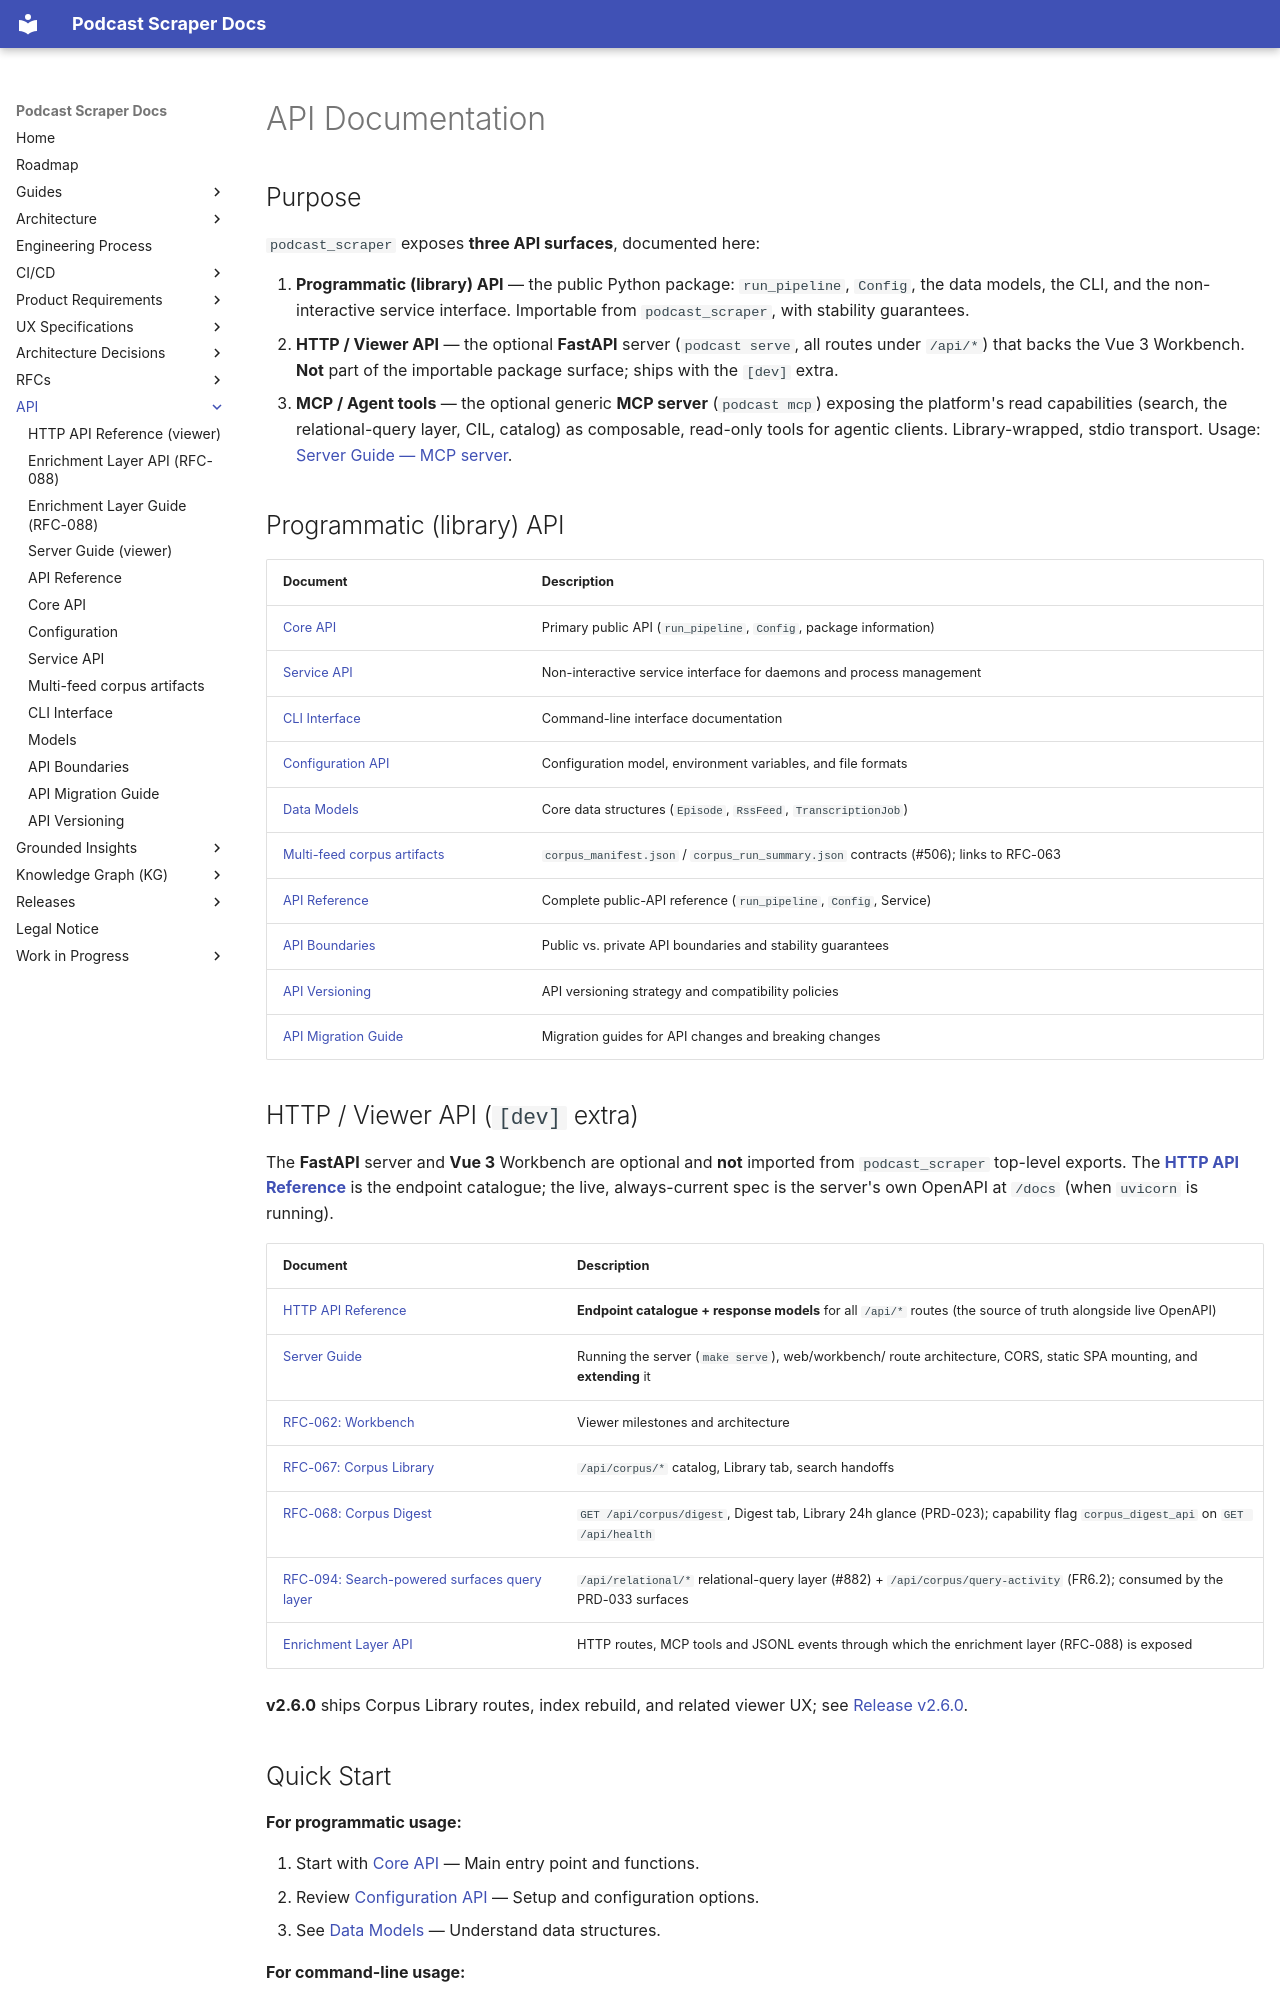

repository: chipi/podcast_scraper · page: api/index.html · generator: mkdocs

# API Documentation

## Purpose

`podcast_scraper` exposes **three API surfaces**, documented here:

1. **Programmatic (library) API** — the public Python package: `run_pipeline`, `Config`,
   the data models, the CLI, and the non-interactive service interface. Importable from
   `podcast_scraper`, with stability guarantees.
2. **HTTP / Viewer API** — the optional **FastAPI** server (`podcast serve`, all routes
   under `/api/*`) that backs the Vue 3 Workbench. **Not** part of the importable
   package surface; ships with the `[dev]` extra.
3. **MCP / Agent tools** — the optional generic **MCP server** (`podcast mcp`) exposing
   the platform's read capabilities (search, the relational-query layer, CIL, catalog) as
   composable, read-only tools for agentic clients. Library-wrapped, stdio transport.
   Usage: [Server Guide — MCP server](../guides/SERVER_GUIDE.md#mcp-server-agent-tools).

## Programmatic (library) API

| Document | Description |
| :--- | :--- |
| [Core API](CORE.md) | Primary public API (`run_pipeline`, `Config`, package information) |
| [Service API](SERVICE.md) | Non-interactive service interface for daemons and process management |
| [CLI Interface](CLI.md) | Command-line interface documentation |
| [Configuration API](CONFIGURATION.md) | Configuration model, environment variables, and file formats |
| [Data Models](MODELS.md) | Core data structures (`Episode`, `RssFeed`, `TranscriptionJob`) |
| [Multi-feed corpus artifacts](CORPUS_MULTI_FEED_ARTIFACTS.md) | `corpus_manifest.json` / `corpus_run_summary.json` contracts (#506); links to RFC-063 |
| [API Reference](REFERENCE.md) | Complete public-API reference (`run_pipeline`, `Config`, Service) |
| [API Boundaries](BOUNDARIES.md) | Public vs. private API boundaries and stability guarantees |
| [API Versioning](VERSIONING.md) | API versioning strategy and compatibility policies |
| [API Migration Guide](MIGRATION_GUIDE.md) | Migration guides for API changes and breaking changes |

## HTTP / Viewer API (`[dev]` extra) {: #http-viewer-api-server-extra }

The **FastAPI** server and **Vue 3** Workbench are optional and **not** imported from
`podcast_scraper` top-level exports. The **[HTTP API Reference](HTTP_API.md)** is the
endpoint catalogue; the live, always-current spec is the server's own OpenAPI at `/docs`
(when `uvicorn` is running).

| Document | Description |
| :--- | :--- |
| [HTTP API Reference](HTTP_API.md) | **Endpoint catalogue + response models** for all `/api/*` routes (the source of truth alongside live OpenAPI) |
| [Server Guide](../guides/SERVER_GUIDE.md) | Running the server (`make serve`), web/workbench/ route architecture, CORS, static SPA mounting, and **extending** it |
| [RFC-062: Workbench](../rfc/RFC-062-gi-kg-viewer-v2.md) | Viewer milestones and architecture |
| [RFC-067: Corpus Library](../rfc/RFC-067-corpus-library-api-viewer.md) | `/api/corpus/*` catalog, Library tab, search handoffs |
| [RFC-068: Corpus Digest](../rfc/RFC-068-corpus-digest-api-viewer.md) | `GET /api/corpus/digest`, Digest tab, Library 24h glance (PRD-023); capability flag `corpus_digest_api` on `GET /api/health` |
| [RFC-094: Search-powered surfaces query layer](../rfc/RFC-094-search-powered-surfaces-query-layer.md) | `/api/relational/*` relational-query layer (#882) + `/api/corpus/query-activity` (FR6.2); consumed by the PRD-033 surfaces |
| [Enrichment Layer API](ENRICHMENT_LAYER_API.md) | HTTP routes, MCP tools and JSONL events through which the enrichment layer (RFC-088) is exposed |

**v2.6.0** ships Corpus Library routes, index rebuild, and related viewer UX; see [Release v2.6.0](../releases/RELEASE_v2.6.0.md).
